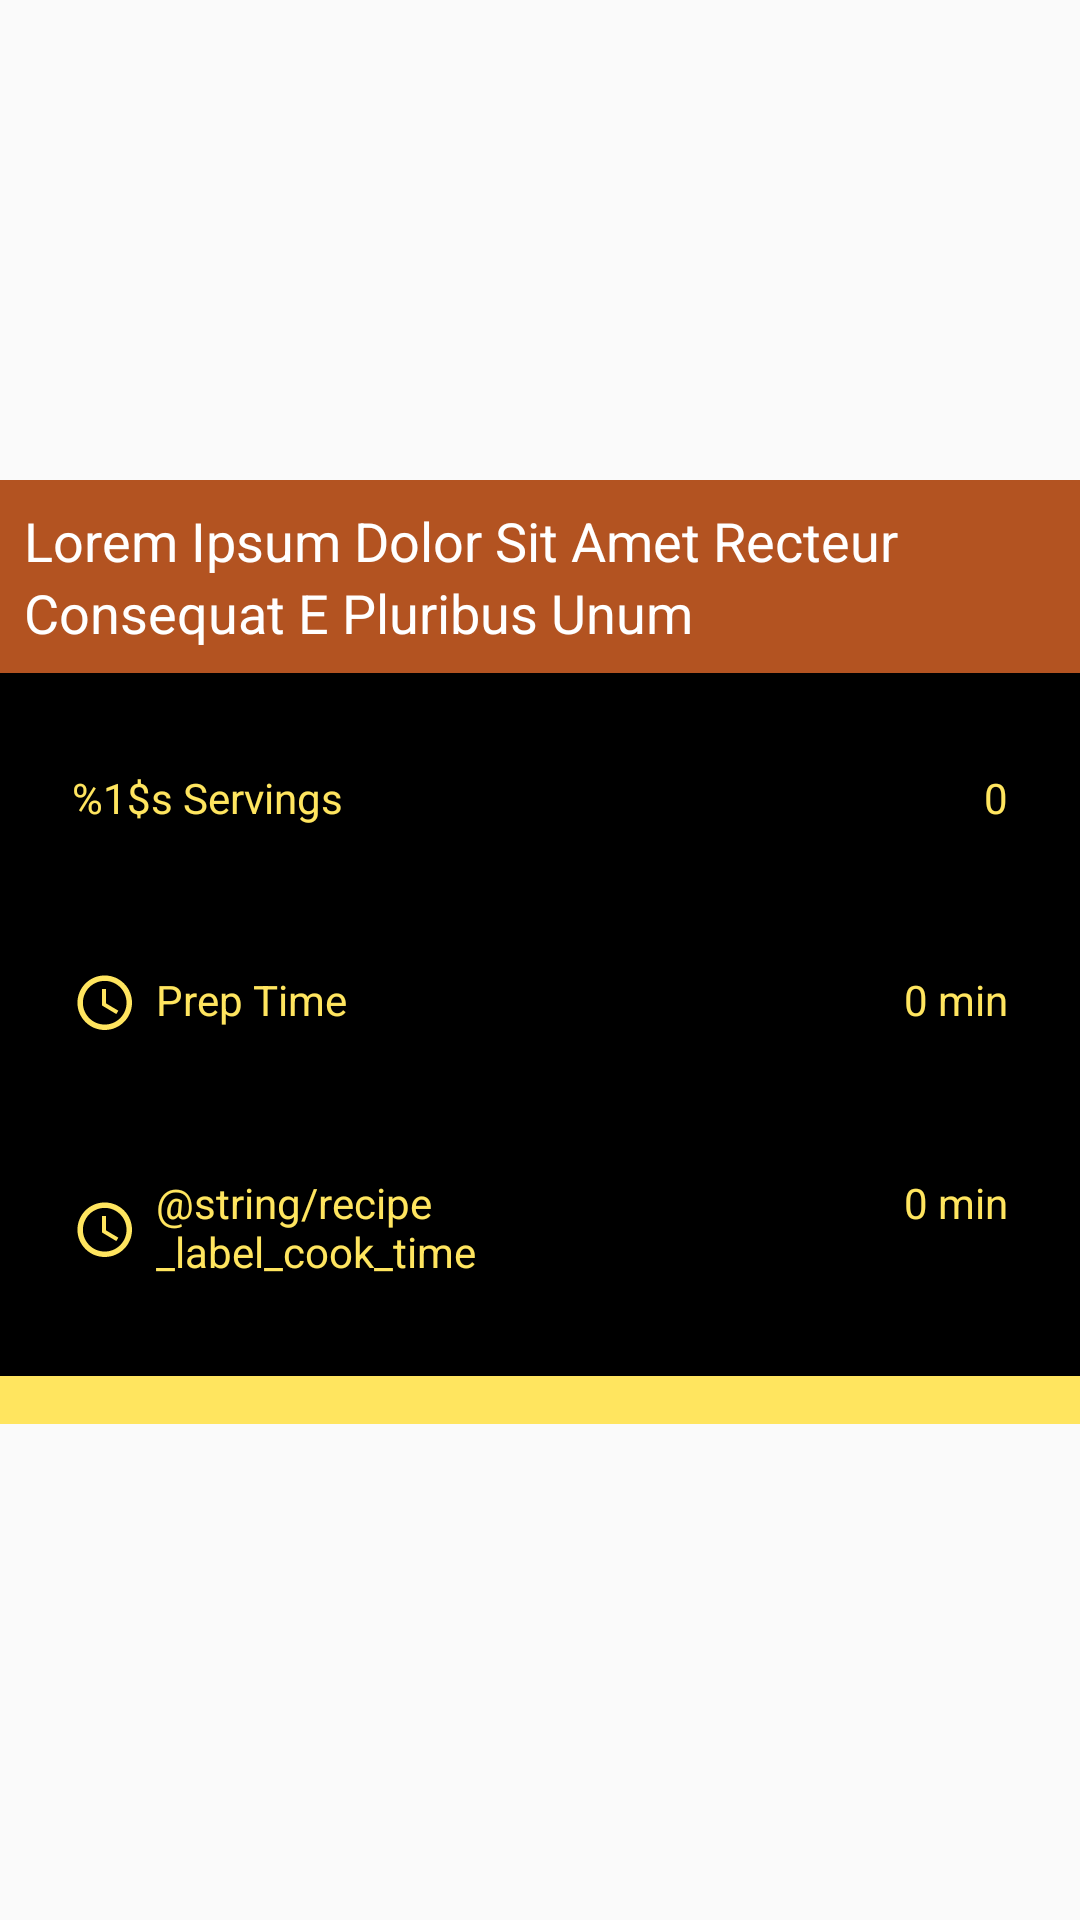

The Android layout XML behind this screen, and the referenced resources:
<!-- AndroidManifest.xml: application theme AppTheme -->
<!-- res/layout/activity_recipe.xml -->
<?xml version="1.0" encoding="utf-8"?>
<androidx.constraintlayout.widget.ConstraintLayout
    xmlns:android="http://schemas.android.com/apk/res/android"
    xmlns:tools="http://schemas.android.com/tools"
    xmlns:app="http://schemas.android.com/apk/res-auto"
    android:layout_width="match_parent"
    android:layout_height="match_parent"
    tools:context=".activities.RecipeActivity">

    <ImageView
        android:id="@+id/recipe_image"
        android:layout_width="match_parent"
        android:layout_height="@dimen/skeleton_search_result_height"
        app:layout_constraintTop_toTopOf="parent"
        tools:ignore="ContentDescription"/>

    <TextView
        style="@style/component_color_accent"
        android:id="@+id/recipe_name"
        android:text="@string/placeholder_text"
        android:background="@color/accent"
        android:textColor="@color/white"
        android:textFontWeight="bold"
        android:textSize="@dimen/font_size_heading_recipe"
        android:lineHeight="@dimen/line_spacing_heading_recipe"
        app:layout_constraintTop_toBottomOf="@id/recipe_image"
        app:layout_constraintLeft_toLeftOf="parent"
        app:layout_constraintRight_toRightOf="parent"
        tools:ignore="UnusedAttribute"/>

    <LinearLayout
        style="@style/component_color_neutral"
        android:id="@+id/servings"
        android:paddingTop="@dimen/padding_recipe_label"
        app:layout_constraintTop_toBottomOf="@id/recipe_name"
        app:layout_constraintLeft_toLeftOf="parent"
        app:layout_constraintRight_toRightOf="parent">

        <TextView
            style="@style/recipe_label"
            android:text="@string/recipe_label_servings"
            android:drawableStart="@drawable/ic_servings_yellow_32dp"
            android:drawablePadding="@dimen/padding_viewport"/>

        <TextView
            style="@style/recipe_label"
            android:text="0"
            android:gravity="end"
            tools:ignore="HardcodedText"/>

    </LinearLayout>

    <LinearLayout
        style="@style/component_color_neutral"
        android:id="@+id/prep_time"
        app:layout_constraintTop_toBottomOf="@id/servings"
        app:layout_constraintLeft_toLeftOf="parent"
        app:layout_constraintRight_toRightOf="parent">

        <TextView
            style="@style/recipe_label"
            android:text="@string/recipe_label_prep_time"
            android:drawableStart="@drawable/ic_time_yellow_32dp"
            android:drawablePadding="@dimen/padding_viewport"/>

        <TextView
            style="@style/recipe_label"
            android:text="0 min"
            android:gravity="end"
            tools:ignore="HardcodedText"/>

    </LinearLayout>

    <LinearLayout
        style="@style/component_color_neutral"
        android:id="@+id/cook_time"
        android:paddingBottom="@dimen/padding_recipe_label"
        app:layout_constraintTop_toBottomOf="@id/prep_time"
        app:layout_constraintLeft_toLeftOf="parent"
        app:layout_constraintRight_toRightOf="parent">

        <TextView
            style="@style/recipe_label"
            android:text="@string/recipe_label_cook_time"
            android:drawableStart="@drawable/ic_time_yellow_32dp"
            android:drawablePadding="@dimen/padding_viewport"/>

        <TextView
            style="@style/recipe_label"
            android:text="0 min"
            android:gravity="end"
            tools:ignore="HardcodedText"/>

    </LinearLayout>

    <LinearLayout
        style="@style/component_color_primary"
        android:id="@+id/ingredient_list"
        android:orientation="horizontal"
        app:layout_constraintTop_toBottomOf="@id/cook_time"
        app:layout_constraintLeft_toLeftOf="parent"
        app:layout_constraintRight_toRightOf="parent"/>

    <LinearLayout
        style="@style/padded_component"
        android:id="@+id/instructions_list"
        android:orientation="horizontal"
        app:layout_constraintTop_toBottomOf="@id/ingredient_list"
        app:layout_constraintLeft_toLeftOf="parent"
        app:layout_constraintRight_toRightOf="parent"/>

</androidx.constraintlayout.widget.ConstraintLayout>
<!-- resources referenced by this layout -->
<resources>
  <color name="accent">#B35321</color>
  <dimen name="font_size_heading_recipe">18sp</dimen>
  <dimen name="line_spacing_heading_recipe">24dp</dimen>
  <dimen name="padding_recipe_label">16dp</dimen>
  <dimen name="padding_viewport">8dp</dimen>
  <dimen name="skeleton_search_result_height">160dp</dimen>
  <!-- drawable ic_servings_yellow_32dp (drawable) -->
  <vector android:height="@dimen/icon_size_recipe_label" android:tint="#FFE55F"
      android:viewportHeight="24.0" android:viewportWidth="24.0"
      android:width="@dimen/icon_size_recipe_label" xmlns:android="http://schemas.android.com/apk/res/android">
      <path android:fillColor="#FF000000" android:pathData="M2,17h20v2L2,19zM13.84,7.79c0.1,-0.24 0.16,-0.51 0.16,-0.79 0,-1.1 -0.9,-2 -2,-2s-2,0.9 -2,2c0,0.28 0.06,0.55 0.16,0.79C6.25,8.6 3.27,11.93 3,16h18c-0.27,-4.07 -3.25,-7.4 -7.16,-8.21z"/>
  </vector>
  <!-- drawable ic_time_yellow_32dp (drawable) -->
  <vector android:height="20dp" android:tint="#FFE55F"
      android:viewportHeight="22.0" android:viewportWidth="22.0"
      android:width="20dp" xmlns:android="http://schemas.android.com/apk/res/android">
      <path android:fillColor="#FF000000" android:pathData="M11.99,2C6.47,2 2,6.48 2,12s4.47,10 9.99,10C17.52,22 22,17.52 22,12S17.52,2 11.99,2zM12,20c-4.42,0 -8,-3.58 -8,-8s3.58,-8 8,-8 8,3.58 8,8 -3.58,8 -8,8zM12.5,7H11v6l5.25,3.15 0.75,-1.23 -4.5,-2.67z"/>
  </vector>
  <string name="placeholder_text">Lorem Ipsum Dolor Sit Amet Recteur Consequat E Pluribus Unum</string>
  <string name="recipe_label_prep_time">Prep Time</string>
  <string name="recipe_label_servings">%1$s Servings</string>
  <style name="component_color_accent" parent="@style/padded_component">
          <item name="android:background">@color/accent</item>
      </style>
  <style name="component_color_neutral" parent="@style/padded_component">
          <item name="android:background">@color/neutral</item>
      </style>
  <style name="component_color_primary" parent="@style/padded_component">
          <item name="android:background">@color/primary</item>
      </style>
  <style name="padded_component" parent="@style/component">
          <item name="android:paddingTop">@dimen/padding_viewport</item>
          <item name="android:paddingBottom">@dimen/padding_viewport</item>
          <item name="android:paddingLeft">@dimen/padding_viewport</item>
          <item name="android:paddingRight">@dimen/padding_viewport</item>
      </style>
  <style name="recipe_label">
          <item name="android:layout_width">0dp</item>
          <item name="android:layout_height">wrap_content</item>
          <item name="android:layout_weight">1</item>
          <item name="android:background">@color/neutral</item>
          <item name="android:textColor">@color/primary</item>
          <item name="android:textSize">16sp</item>
          <item name="android:gravity">center</item>
          <item name="android:paddingTop">@dimen/padding_recipe_label</item>
          <item name="android:paddingBottom">@dimen/padding_recipe_label</item>
      </style>
  <style name="AppTheme" parent="Theme.AppCompat.Light.NoActionBar">
          
          <item name="colorPrimary">@color/primary</item>
          <item name="colorPrimaryDark">@color/primary_dark</item>
          <item name="colorAccent">@color/accent</item>
      </style>
  <dimen name="icon_size_recipe_label">44dp</dimen>
  <color name="neutral">#000000</color>
  <color name="primary">#FFE55F</color>
  <style name="component">
          <item name="android:layout_width">match_parent</item>
          <item name="android:layout_height">wrap_content</item>
      </style>
  <color name="primary_dark">#EEC500</color>
  <!-- not gathered from this repository: default colours our renderer supplied (Android Studio template values) -->
  <color name="white">#FFFFFFFF</color>
</resources>
